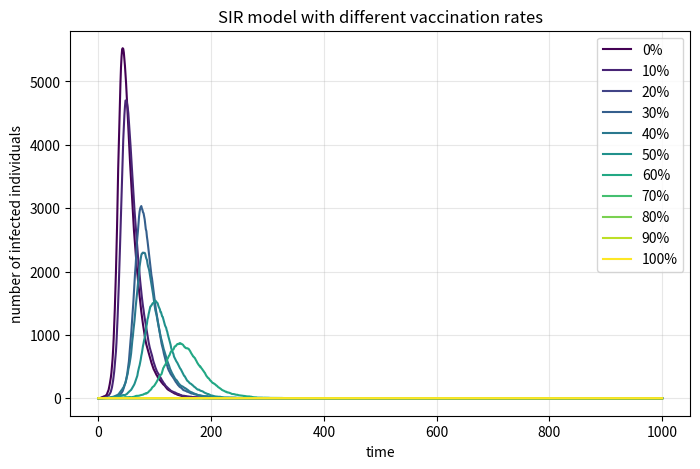

This chart was generated by the following Python code:
"""
Import numpy as np
Import matplotlib.pyplot as plt

Set N = 10000
Set beta = 0.3, gamma = 0.05
Set time_steps = 1000

Create a list of vaccination rates: [0, 0.1, 0.2, ..., 1]

for each vacc_rate in vaccination rates:
    Set I = 1
    Set V = N * vacc_rate (integer)
    Set S = N - I - V
    Set R = 0

    Create I_list to store infected numbers
    Append initial I to I_list

    for t IN 1 TO time_steps:
        infection_prob = beta * (I / N)
        new_infected = random infected from S
        new_recovered = random recovered from I

        S = S - new_infected
        I = I + new_infected - new_recovered
        R = R + new_recovered

        append I to I_list

    Plot I_list with label showing vacc_rate

Add labels, legend, title, grid
Save the figure
"""

#Import necessary libraries
import numpy as np
import matplotlib.pyplot as plt
from matplotlib import cm

#Define the basic (unchanged) variables for the SIR model
N = 10000  # Total population
beta = 0.3  # Infection rate
gamma = 0.05  # Recovery rate
time_steps = 1000  # Number of time steps

#Create a list of vaccination rates
vaccination_rates = np.arange(0, 1.1, 0.1)  # From 0 to 1 with step of 0.1

plt.figure(figsize=(8, 5), dpi=150)

#Loop through each vaccination rate
for vacc_rate in vaccination_rates:
    I = 1  # Initial number of infected individuals
    V = int(N * vacc_rate)  # Number of vaccinated individuals
    S = N - I - V  # Initial number of susceptible individuals
    R = 0  # Initial number of recovered individuals

    I_list = [I]  # List to store the history of infected numbers

    #The main loop for the SIR model simulation
    for i in range(time_steps):
        new_infected = 0
        new_recovered = 0
        
        #S --> I (1 = infected, 0 = not infected)
        if S > 0:
            infection_prob = beta * (I / N)
            infect_flags = np.random.choice([0, 1], size=S, p=[1 - infection_prob, infection_prob])
            new_infected = np.sum(infect_flags)
        
        #I --> R (1 = recover, 0 = not recover)
        if I > 0:
            recover_flags = np.random.choice([0, 1], size=I, p=[1 - gamma, gamma])
            new_recovered = np.sum(recover_flags)

        S -= new_infected
        I += new_infected - new_recovered
        R += new_recovered

        S = max(S, 0)  # Ensure S does not go negative
        I = max(I, 0)  # Ensure I does not go negative
        R = max(R, 0)  # Ensure R does not go negative

        I_list.append(I)

    #Draw the plot for the current vaccination rate
    color = cm.viridis(vacc_rate)  # Get a color from the colormap based on vaccination rate
    plt.plot(I_list, color=color, label=f'{vacc_rate*100:.0f}%')


plt.xlabel('time')
plt.ylabel('number of infected individuals')
plt.title('SIR model with different vaccination rates')
plt.legend()
plt.grid(alpha=0.3)
plt.savefig('SIR_vaccination.png')
plt.show()
